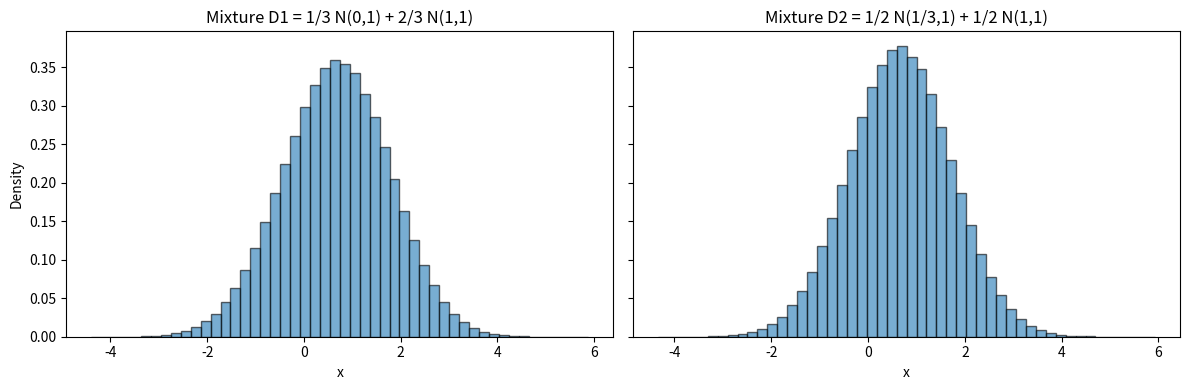

This figure's Python source:
import numpy as np
import matplotlib.pyplot as plt

if __name__ == "__main__":

    num_samples = 1000000
    d1_samples = []
    d2_samples = []

    # Get samples from d1
    for i in range(num_samples):
        rand = np.random.uniform()
        if rand < 1/3:
            sample = np.random.normal(0,1,1).item()
            d1_samples.append(sample)
        else: 
            sample = np.random.normal(1,1,1).item()
            d1_samples.append(sample)

    # Get samples from d2
    for i in range(num_samples):
        rand = np.random.uniform()
        if rand < 0.5:
            sample = np.random.normal(1/3,1,1).item()
            d2_samples.append(sample)
        else: 
            sample = np.random.normal(1,1,1).item()
            d2_samples.append(sample)
    
    d1_samples = np.array(d1_samples)
    d2_samples = np.array(d2_samples)

    d1_squared = d1_samples**2
    d1_cubed = d1_samples**3
    d1_quad = d1_samples**4

    d2_squared = d2_samples**2
    d2_cubed = d2_samples**3
    d2_quad = d2_samples**4

    # Compute the empirical averages of both d1 and d2
    d1_empiracal_average = np.mean(d1_samples)
    d2_empiracal_average = np.mean(d2_samples)

    # Compute the empircal averages of d1 and d2 ^2, ^3, ^4
    d1_squared_empiracle_average = np.mean(d1_squared)
    d1_cubed_empiracle_average = np.mean(d1_cubed)
    d1_quad_empiracle_average = np.mean(d1_quad)

    d2_squared_empiracle_average = np.mean(d2_squared)
    d2_cubed_empiracle_average = np.mean(d2_cubed)
    d2_quad_empiracle_average = np.mean(d2_quad)
    
    print("The empirical average of d1 is: ")
    print(d1_empiracal_average)
    print("The empirical average of d2 is: ")
    print(d2_empiracal_average)

    print("The empirical average of d1_squared is: ")
    print(d1_squared_empiracle_average)
    print("The empirical average of d2_squared is: ")
    print(d2_squared_empiracle_average)

    print("The empirical average of d1_cubed is: ")
    print(d1_cubed_empiracle_average)
    print("The empirical average of d2_cubed is: ")
    print(d2_cubed_empiracle_average)

    print("The empirical average of d1_quad is: ")
    print(d1_quad_empiracle_average)
    print("The empirical average of d2_quad is: ")
    print(d2_quad_empiracle_average)

    # Plot 
    fig, axes = plt.subplots(1, 2, figsize=(12, 4), sharey=True)

    axes[0].hist(d1_samples, bins=50, density=True, alpha=0.6, edgecolor='black')
    axes[0].set_title('Mixture D1 = 1/3 N(0,1) + 2/3 N(1,1)')
    axes[0].set_xlabel('x')
    axes[0].set_ylabel('Density')

    axes[1].hist(d2_samples, bins=50, density=True, alpha=0.6, edgecolor='black')
    axes[1].set_title('Mixture D2 = 1/2 N(1/3,1) + 1/2 N(1,1)')
    axes[1].set_xlabel('x')

    plt.tight_layout()
    plt.show()
